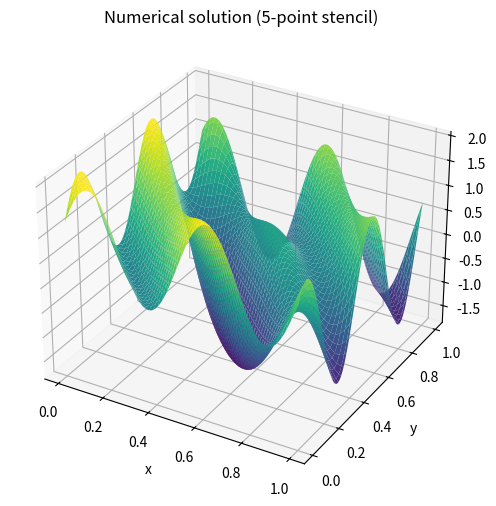

This figure's Python source: (Note: this script raises an exception after producing the figure.)
import numpy as np
import matplotlib.pyplot as plt
from scipy.sparse import spdiags, eye, kron
from scipy.sparse.linalg import cg, LinearOperator


# Exact solution
def u_exact(x, y):
    return np.sin(4 * np.pi * (x + y)) + np.cos(4 * np.pi * x * y)

def u_exact_grid():
    global m
    h = 1.0 / (m + 1)
    x = np.linspace(h, 1 - h, m)
    y = np.linspace(h, 1 - h, m)
    X, Y = np.meshgrid(x, y)
    res = u_exact(X, Y).ravel()
    return res

# double derivative of u
def f_rhs(x, y):
    term1 = -32 * np.pi**2 * np.sin(4 * np.pi * (x + y))
    term2 = -16 * np.pi**2 * (x**2 + y**2) * np.cos(4 * np.pi * x * y)
    return term1 + term2


def Amult(U, m):

    h = 1/(m+1)

    U_reshape = U.reshape((m, m))

    AU = -4 * U_reshape.copy()

    # neighbors
    AU[:-1, :] += U_reshape[1:, :]  # below
    AU[1:, :] += U_reshape[:-1, :]  # above
    AU[:, :-1] += U_reshape[:, 1:]  # right
    AU[:, 1:] += U_reshape[:, :-1]  # left

    # scaling factor 
    AU *= 1/h**2

    return AU.ravel()


def construct_b(m, f, u_boundary):
    h = 1.0 / (m + 1)
    x = np.linspace(h, 1 - h, m)
    y = np.linspace(h, 1 - h, m)

    X, Y = np.meshgrid(x, y)
    b = f(X, Y)
    b[0, :] -= u_boundary(x, 0) / h**2
    b[-1, :] -= u_boundary(x, 1) / h**2

    b[:, 0] -= u_boundary(0, y) / h**2
    b[:, -1] -= u_boundary(1, y) / h**2

    return b.ravel()


residuals = []
errors = []
def residual_change(xk):
    rk = F - Aop.matvec(xk)
    residuals.append(np.linalg.norm(rk))
    errors.append(np.max(np.abs(u_exact_grid() - xk)))
    return residuals

m = 100
F = construct_b(m, f_rhs, u_exact)

Aop = LinearOperator(shape=(m * m, m * m), matvec=lambda U: Amult(U, m), dtype=float)

if __name__ == "__main__":
    U_sol, exit_code = cg(-Aop, -F, rtol=1e-14, atol=1e-14, callback=residual_change, maxiter=10_000)
    U_sol = U_sol.reshape((m,m))

    print("exit_code =", exit_code)

    #interior grid for plotting / error check
    h = 1.0 / (m + 1)
    x = np.linspace(h, 1 - h, m)
    y = np.linspace(h, 1 - h, m)
    X, Y = np.meshgrid(x, y)


    # plot numerical solution
    fig = plt.figure(figsize=(8, 6))
    ax = fig.add_subplot(111, projection='3d')
    ax.plot_surface(X, Y, U_sol, cmap='viridis')
    ax.set_title("Numerical solution (5-point stencil)")
    ax.set_xlabel("x")
    ax.set_ylabel("y")
    plt.savefig("img/ex3_a_solution.png")

    # Residual log-log analysis
    residuals = np.array(residuals)
    iters = np.arange(1, len(residuals) + 1)

    plt.figure(figsize=(8, 6))
    plt.loglog(iters, residuals, "o-", label="CG residual")
    plt.loglog(iters, errors, "o-", label="CG errors")


    plt.xlabel("iteration")
    plt.ylabel("residual")
    plt.legend()
    plt.grid(True, which="both", linestyle="--", alpha=0.6)
    plt.savefig("img/ex3_a_error.png")
